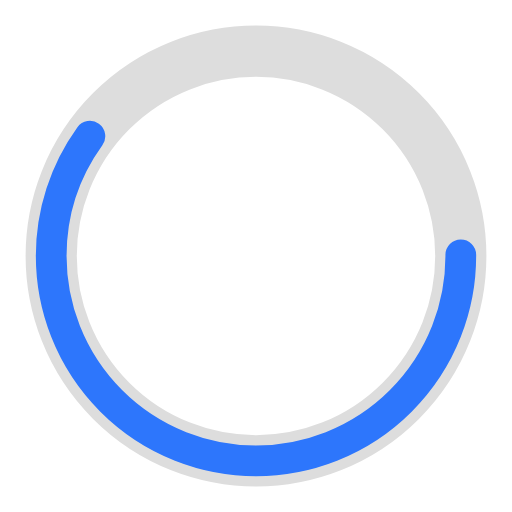
t = 0.00 s
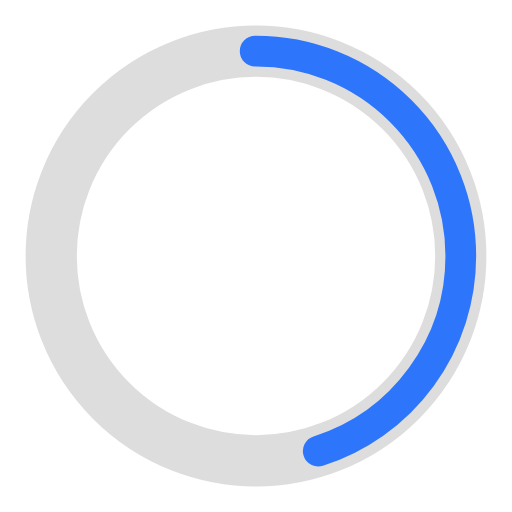
t = 0.25 s
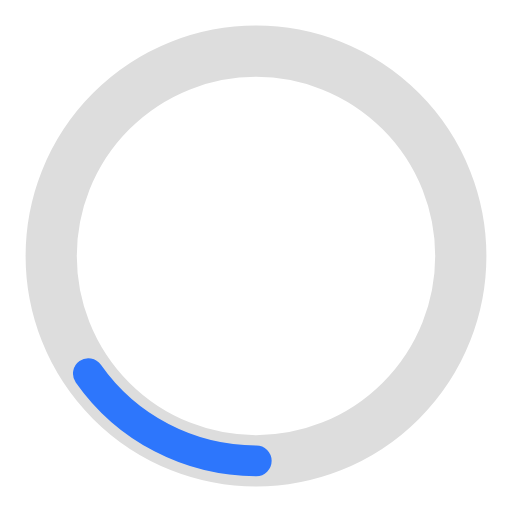
t = 0.75 s
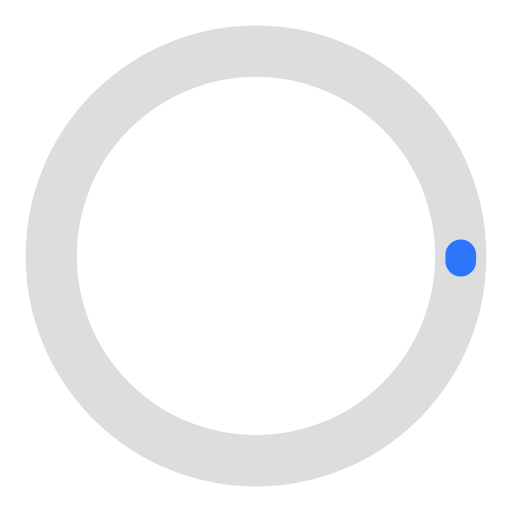
t = 1.00 s
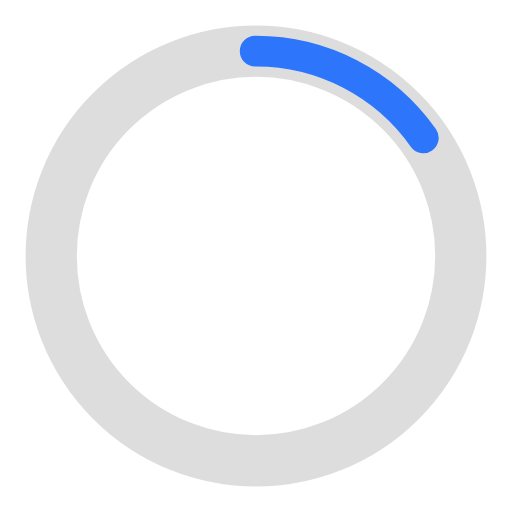
t = 1.25 s
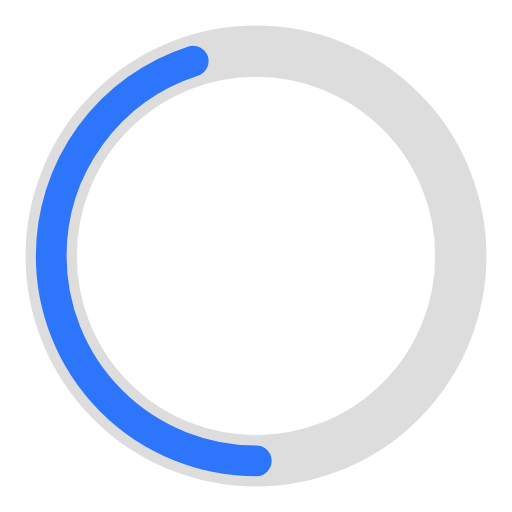
t = 1.75 s

The animated SVG that drew these frames (rendered in a browser with its animation timeline set to each time). Animation: 2 SMIL elements (animate=2); one cycle of 2.00 s, repeats indefinitely.

<?xml version="1.0" encoding="utf-8"?><svg width='196px' height='196px' xmlns="http://www.w3.org/2000/svg" viewBox="0 0 100 100" preserveAspectRatio="xMidYMid" class="uil-ring-alt"><rect x="0" y="0" width="100" height="100" fill="none" class="bk"></rect><circle cx="50" cy="50" r="40" stroke="#dddddd" fill="none" stroke-width="10" stroke-linecap="round"></circle><circle cx="50" cy="50" r="40" stroke="#2d76fc" fill="none" stroke-width="6" stroke-linecap="round"><animate attributeName="stroke-dashoffset" dur="2s" repeatCount="indefinite" from="0" to="502"></animate><animate attributeName="stroke-dasharray" dur="2s" repeatCount="indefinite" values="150.6 100.4;1 250;150.6 100.4"></animate></circle></svg>
